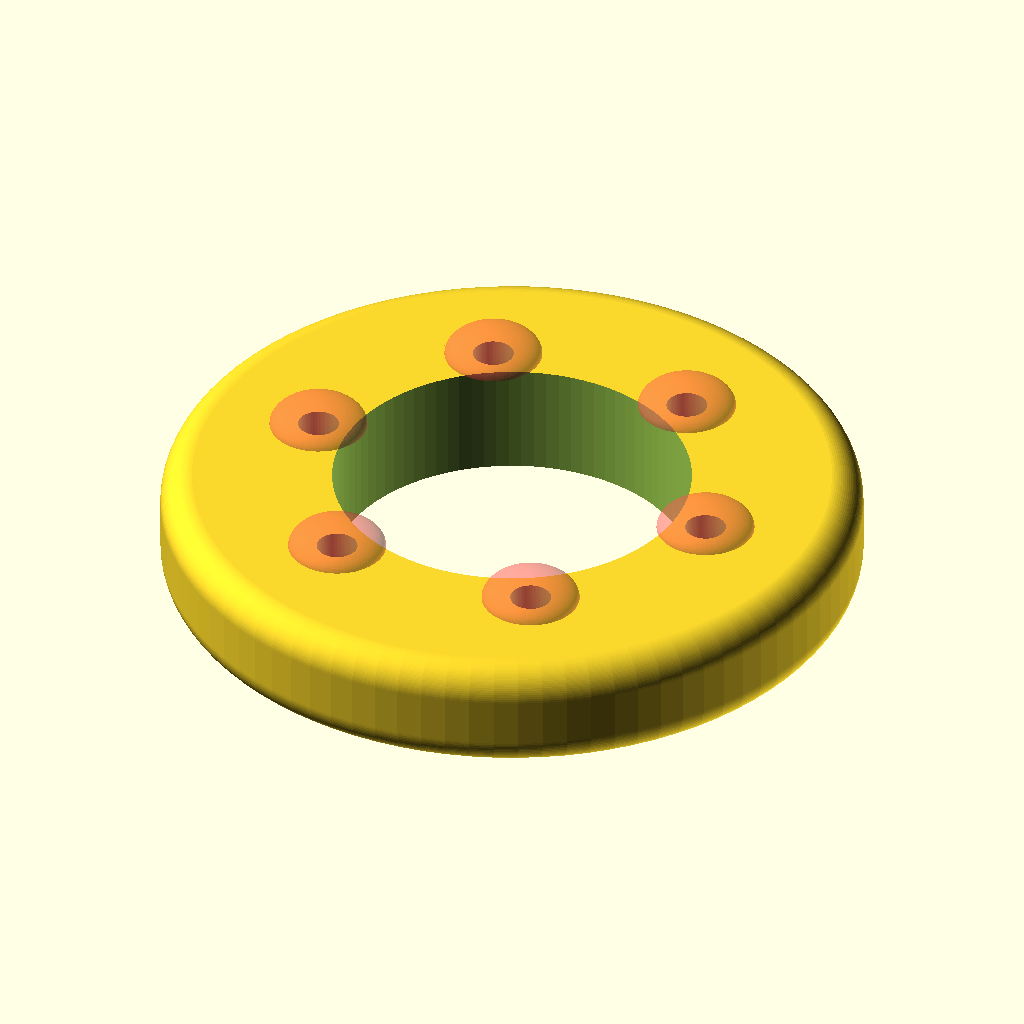
Cell 1: the model at its default parameters.
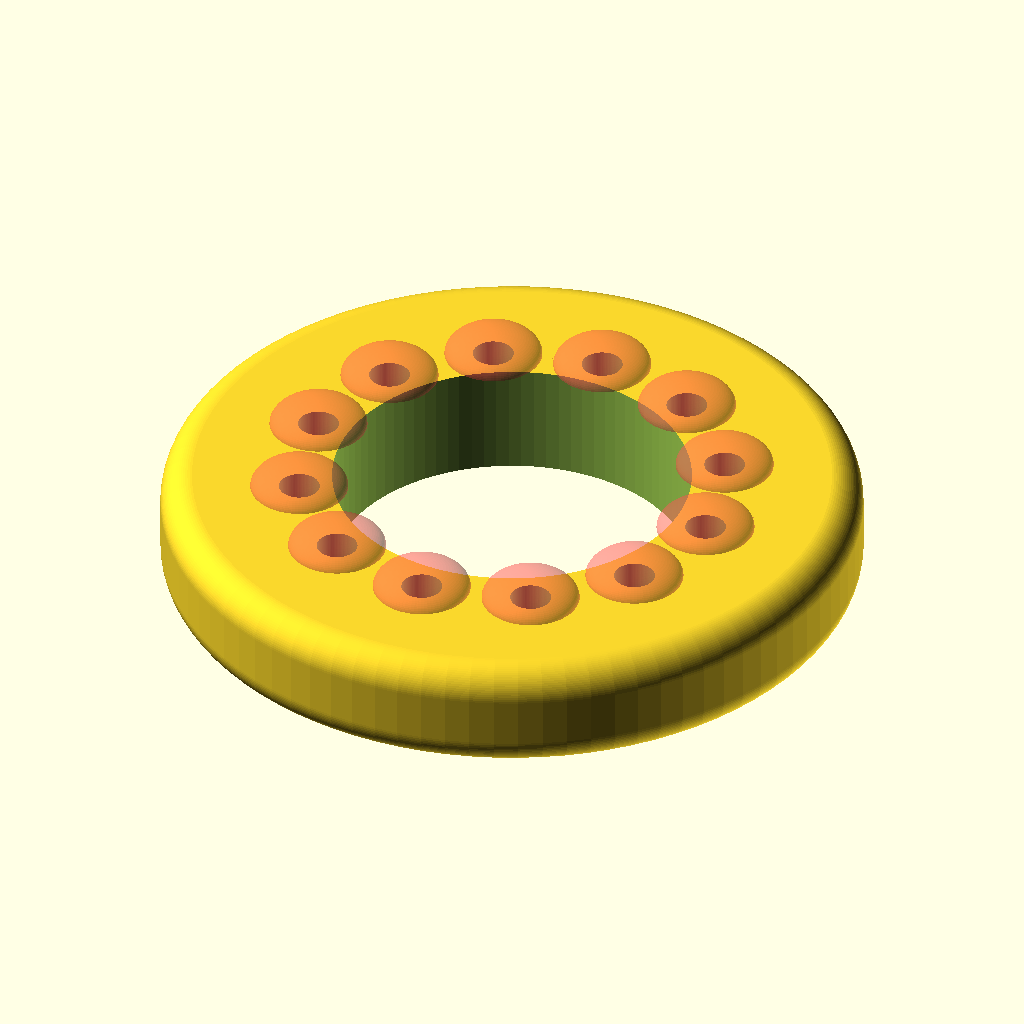
Cell 2 — screws set to 12, the other parameters unchanged.
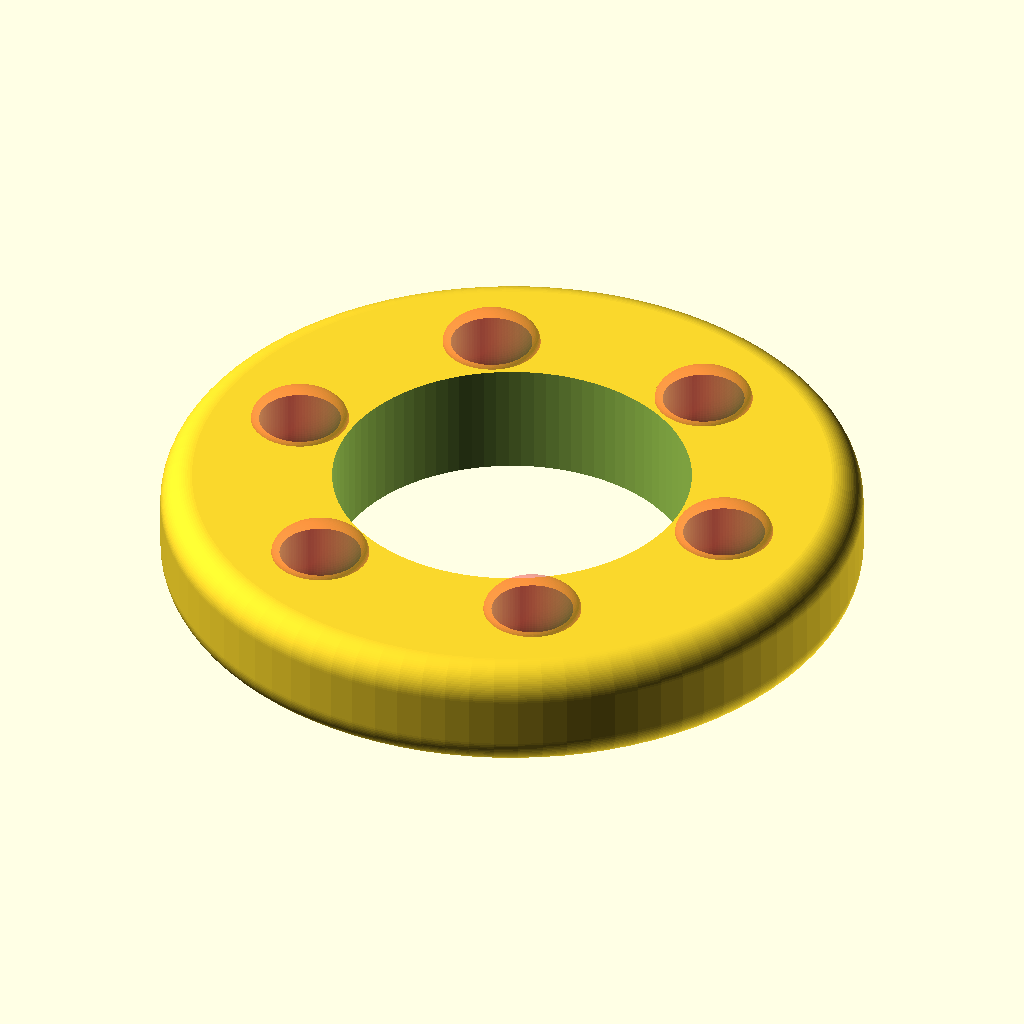
Cell 3: the same model with screw = 5.
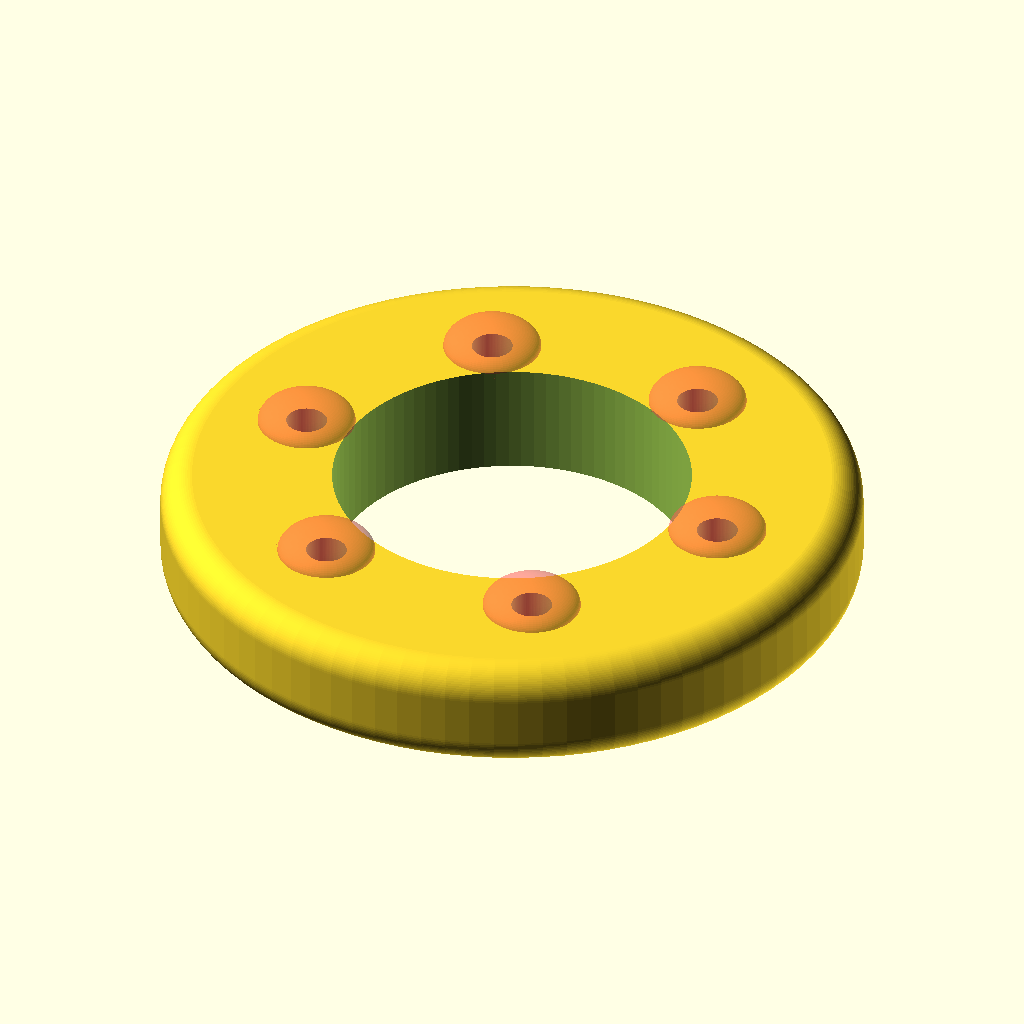
Cell 4 — screw_gap set to 1.6, the other parameters unchanged.
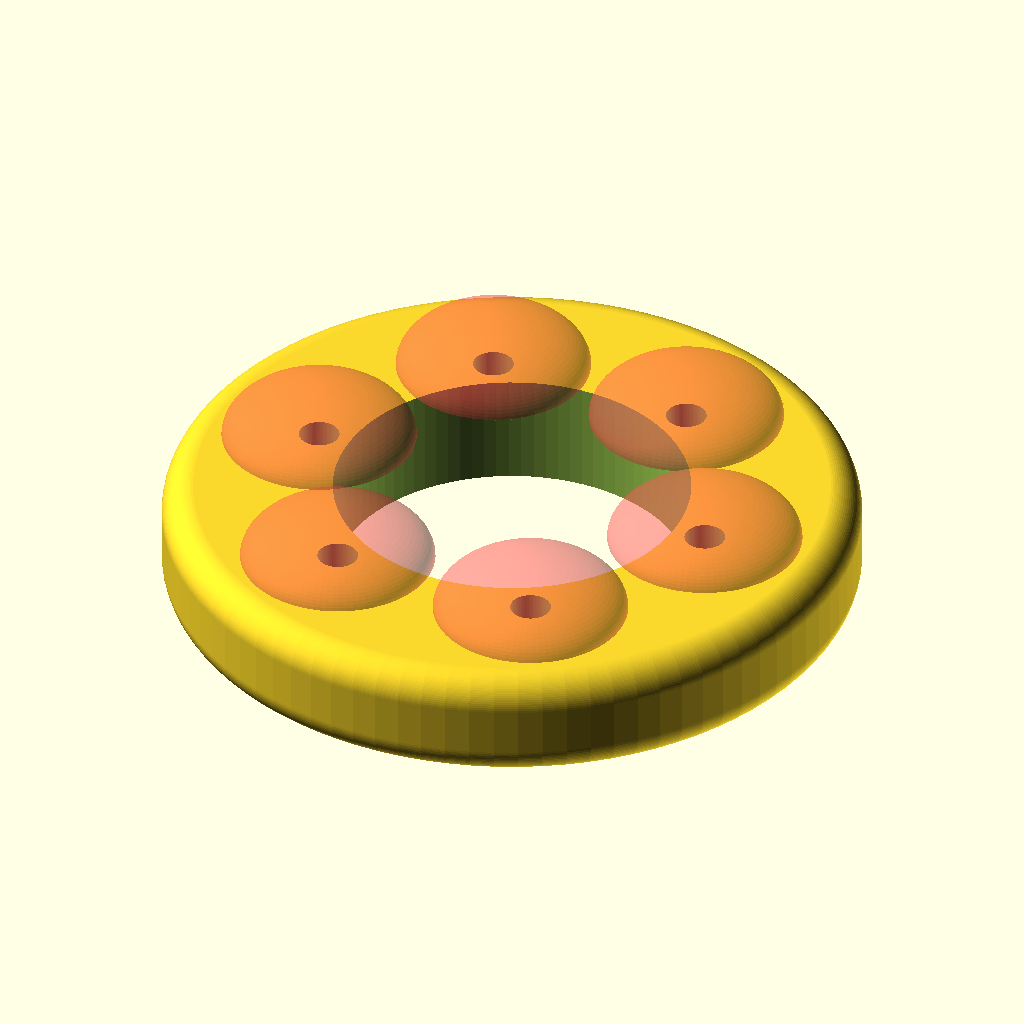
Cell 5: the same model with head = 12.
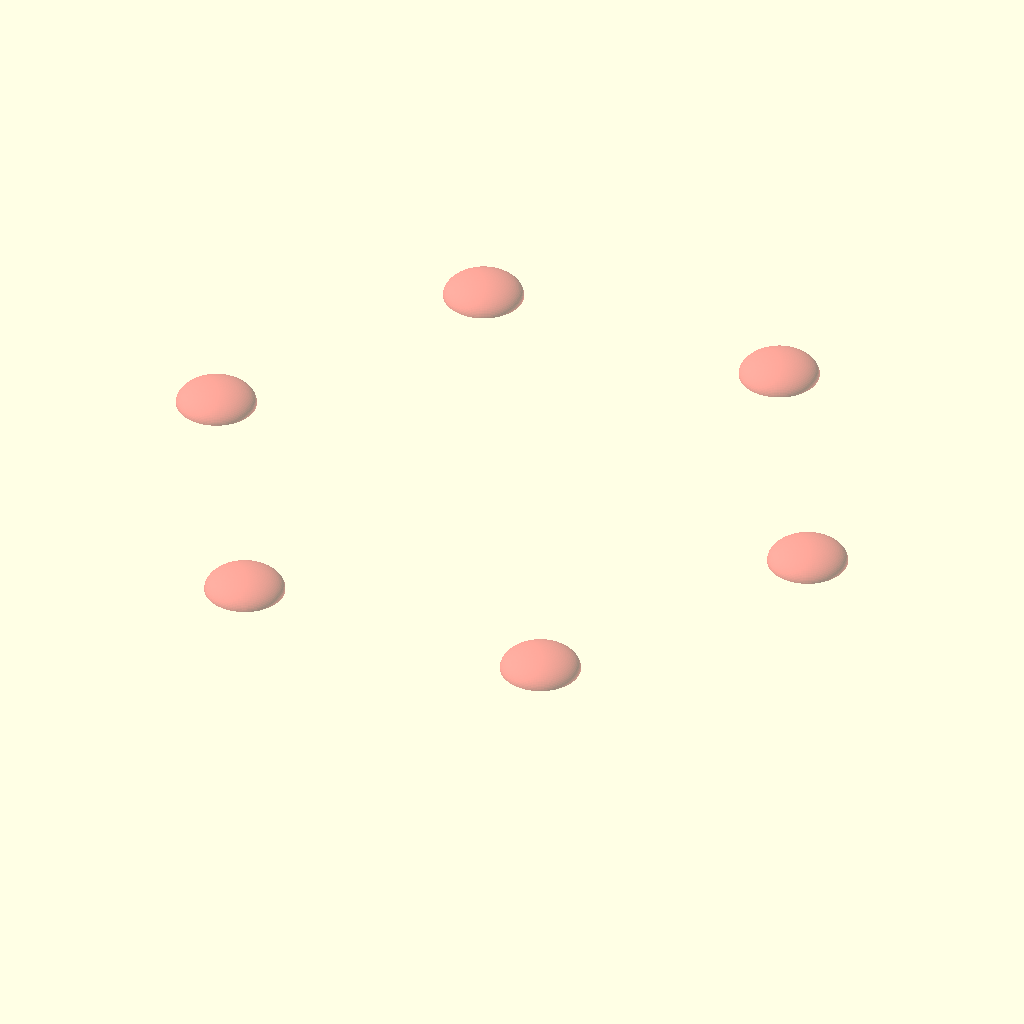
Cell 6: the same model with bearing = 44.
All cells are drawn from the same view direction (rotation 55°, 0°, 25°, orthographic, colour scheme Cornfield), but the view is re-fitted for each cell, so position and scale can differ between cells as well as the parameter.
Source of the model, bearing_wheel.scad:
screws=6;
screw=2.5;
screw_gap=0.8;
head=6;

bearing=22;
bearing_w=7;

wheel=43;
wheel_w=bearing_w;

edge=2*2;

pad=0.1;
padd=pad*2;
$fn=90;

difference () {
    // outer wheel
    translate([0,0,edge/2])
    minkowski() {
        cylinder(d=wheel-edge, h=wheel_w-edge);
        sphere(d=edge);
    }
    translate([0,0,-pad]) {
        // big inner hole
        cylinder(d=bearing, h=wheel_w+padd);
        for(angle=[0:360/screws:359]) {
            rotate([0,0,angle])
            translate([bearing/2+screw/2+screw_gap,0,0]) {
                // screw holes
                cylinder(d=screw, h=wheel_w+padd);

                // visualize screw heads
                difference() {
                    translate([0,0,bearing_w+pad])
                    scale([1,1,0.5])
                    #sphere(d=head);
                    // cut off bottom so the actual wheel is not modified
                    cylinder(d=head+padd, h=wheel_w+pad);
                }
            }
        }
    }
}
Parameter table extracted from the source (name, type, default, range or options):
screws: number, default 6
screw: number, default 2.5
screw_gap: number, default 0.8
head: number, default 6
bearing: number, default 22
bearing_w: number, default 7
wheel: number, default 43
pad: number, default 0.1
